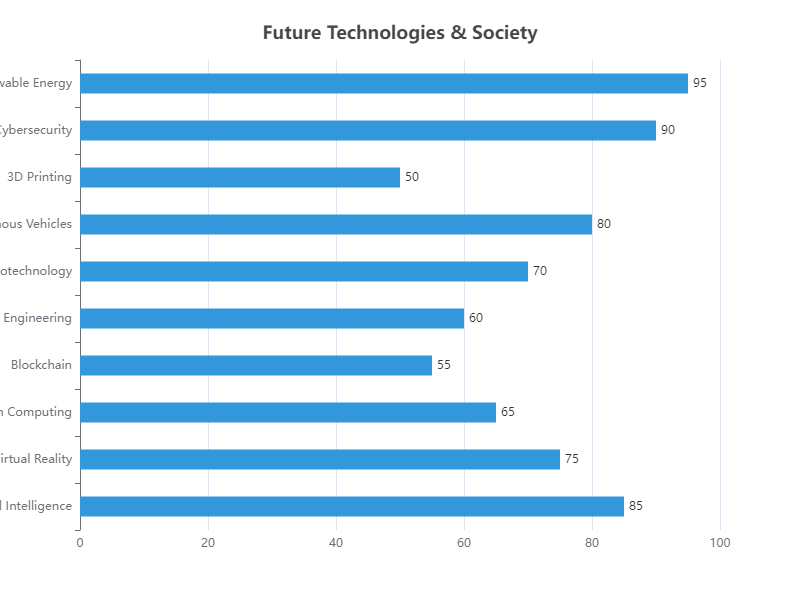

Source data for this figure (header and first rows):
Category, Value
Artificial Intelligence, 85
Virtual Reality, 75
Quantum Computing, 65
Blockchain, 55
Genetic Engineering, 60
Nanotechnology, 70
Autonomous Vehicles, 80
3D Printing, 50
Cybersecurity, 90
Renewable Energy, 95
